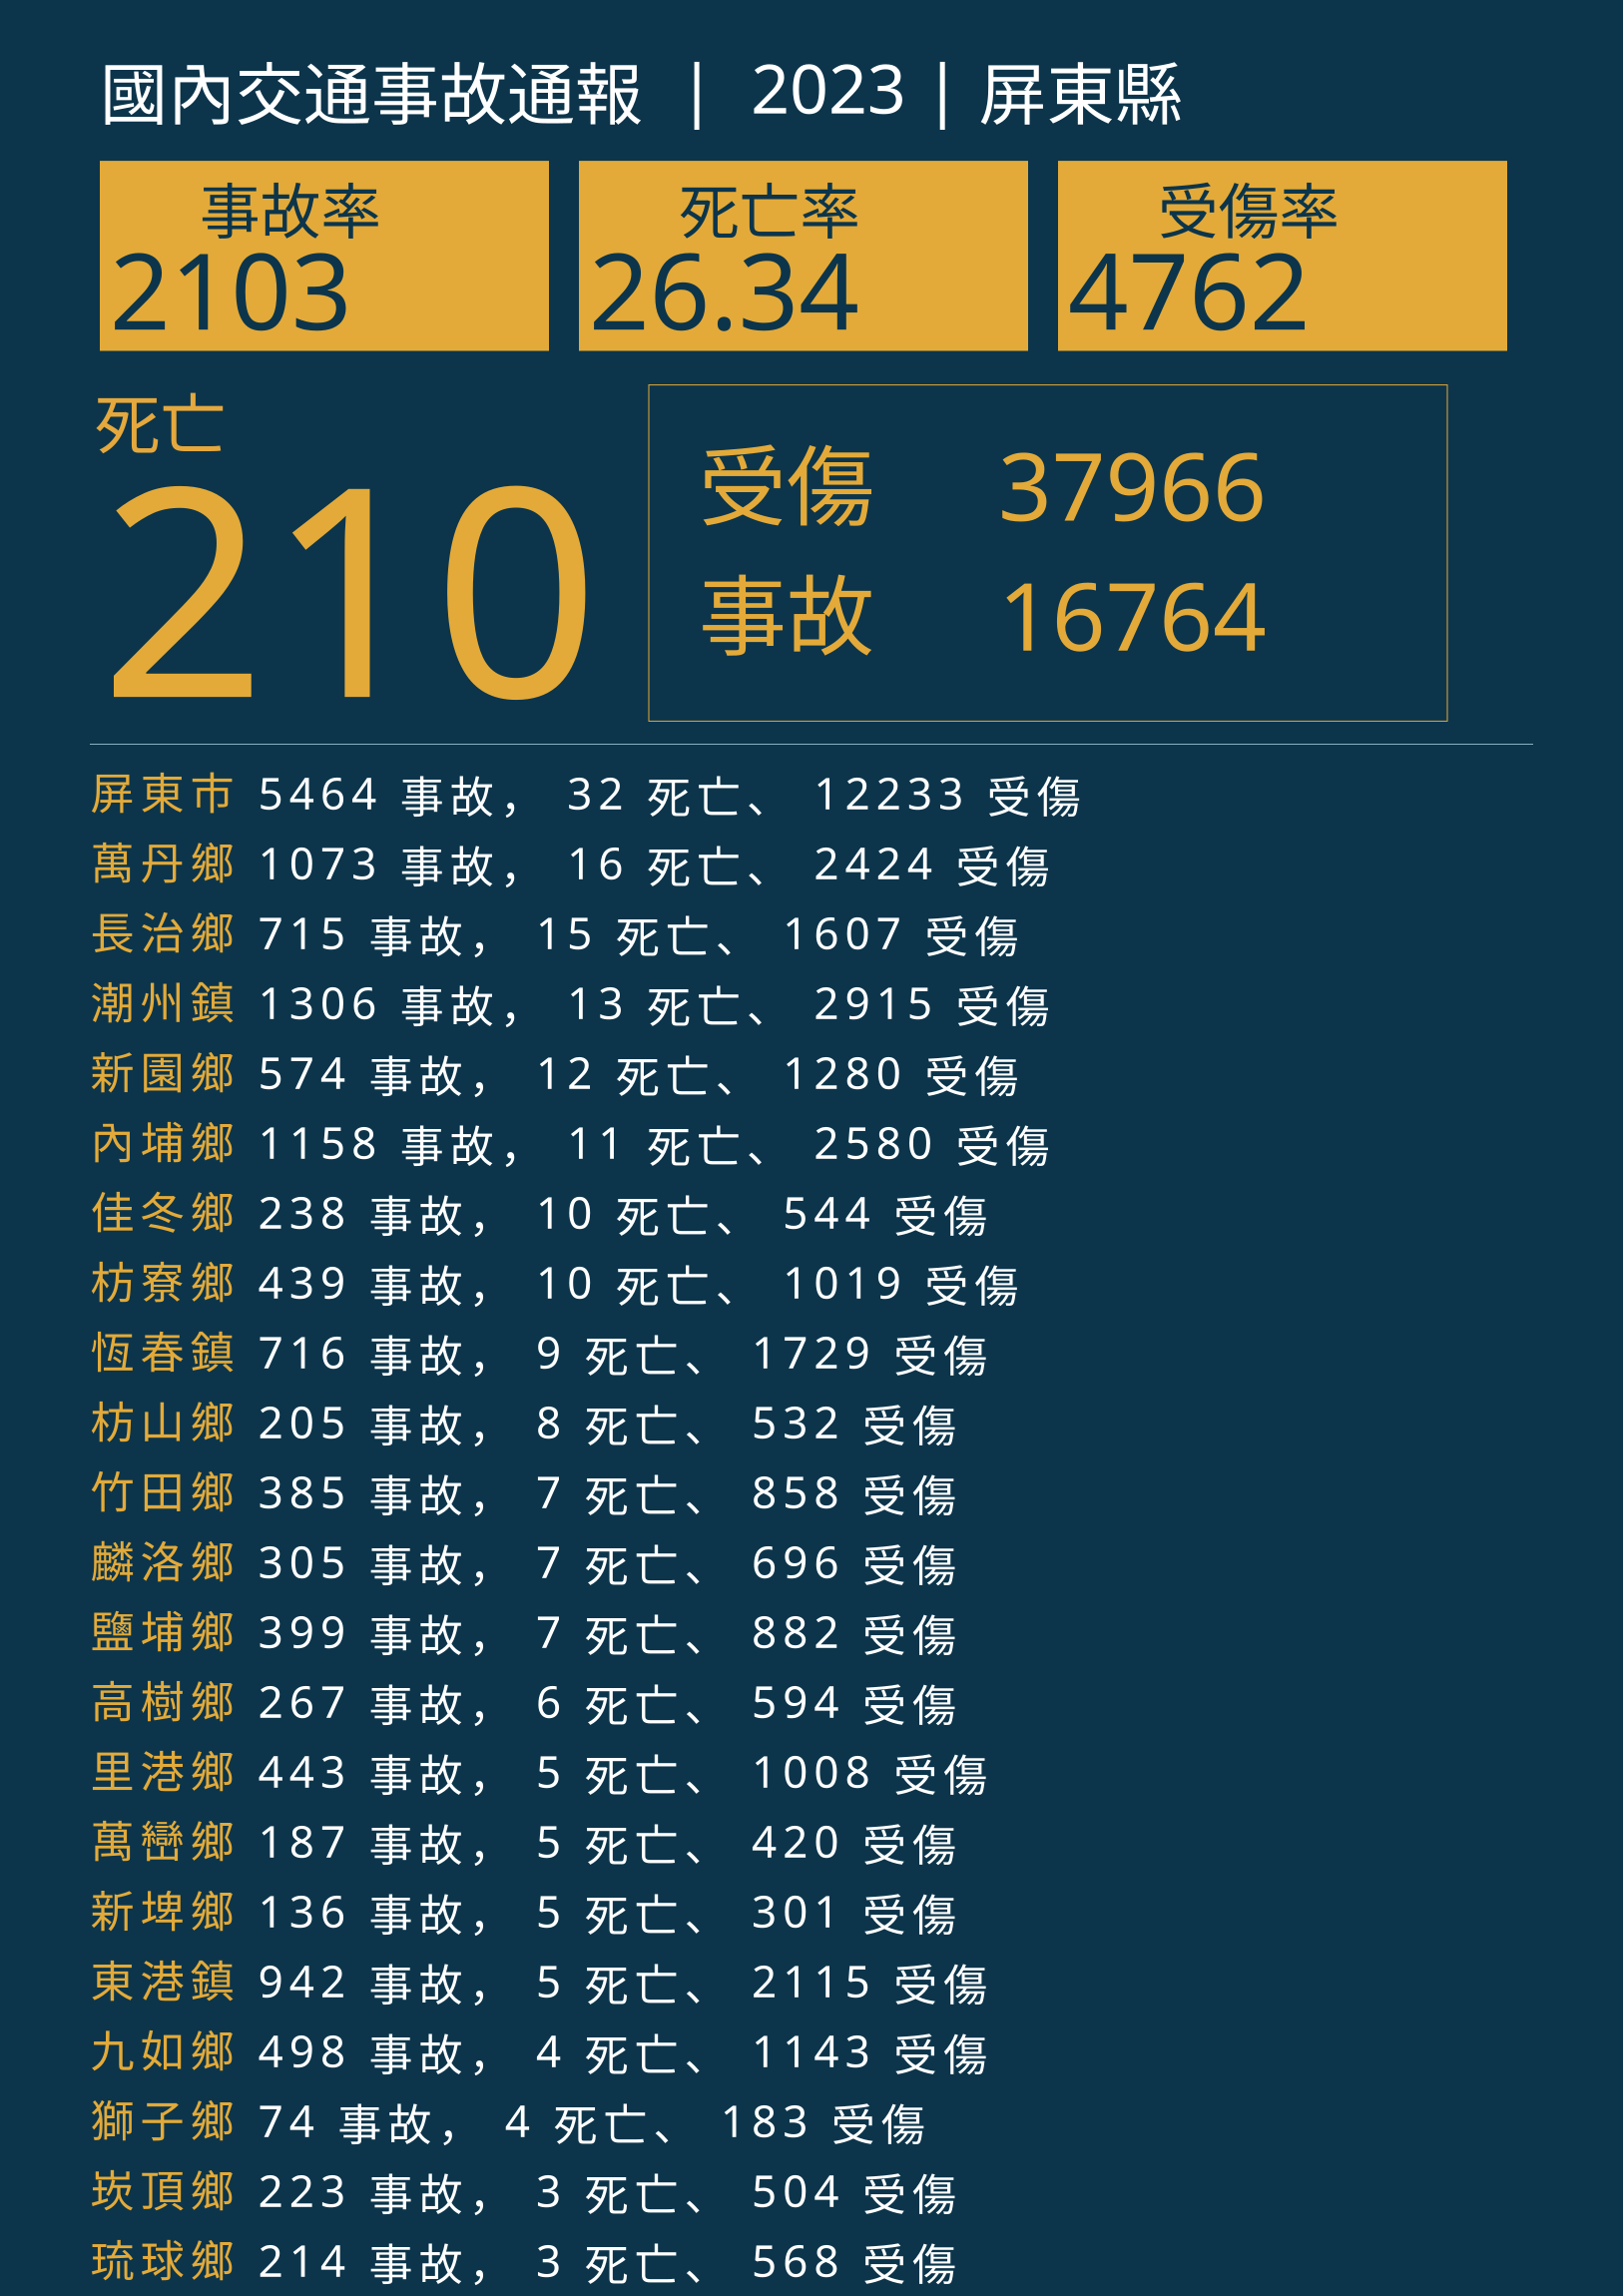

The table this chart was drawn from, first rows:
行政區, 事故, 死亡, 受傷
屏東市, 5464, 32, 12233
萬丹鄉, 1073, 16, 2424
長治鄉, 715, 15, 1607
潮州鎮, 1306, 13, 2915
新園鄉, 574, 12, 1280
內埔鄉, 1158, 11, 2580
佳冬鄉, 238, 10, 544
枋寮鄉, 439, 10, 1019
恆春鎮, 716, 9, 1729
枋山鄉, 205, 8, 532
竹田鄉, 385, 7, 858
麟洛鄉, 305, 7, 696
鹽埔鄉, 399, 7, 882
高樹鄉, 267, 6, 594
里港鄉, 443, 5, 1008
萬巒鄉, 187, 5, 420
新埤鄉, 136, 5, 301
東港鎮, 942, 5, 2115
九如鄉, 498, 4, 1143
獅子鄉, 74, 4, 183
崁頂鄉, 223, 3, 504
琉球鄉, 214, 3, 568
林邊鄉, 192, 3, 434
車城鄉, 124, 3, 291
牡丹鄉, 38, 2, 89
南州鄉, 181, 1, 426
瑪家鄉, 22, 1, 48
泰武鄉, 17, 1, 35
春日鄉, 7, 1, 16
滿州鄉, 71, 1, 156
三地門鄉, 90, 0, 195
霧臺鄉, 52, 0, 115
來義鄉, 9, 0, 26
